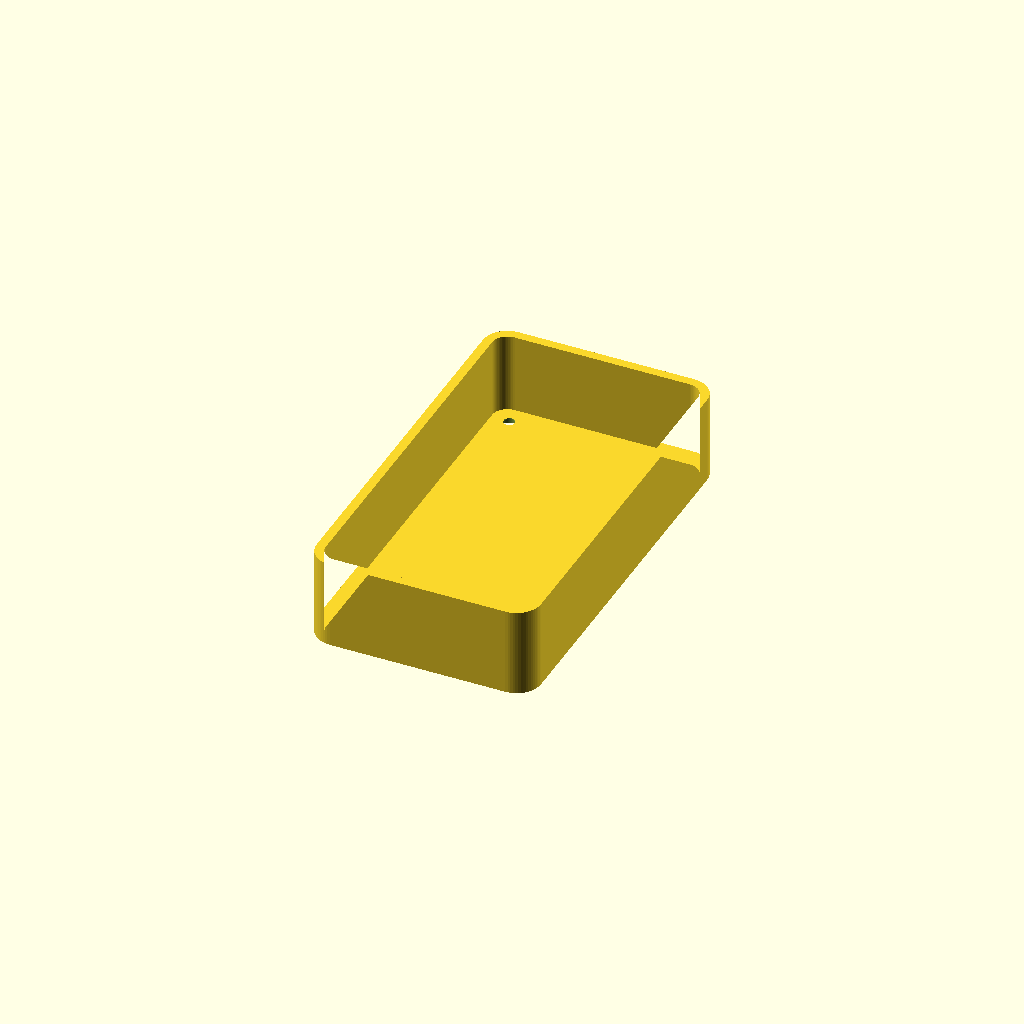
Cell 1 — every parameter at its default value.
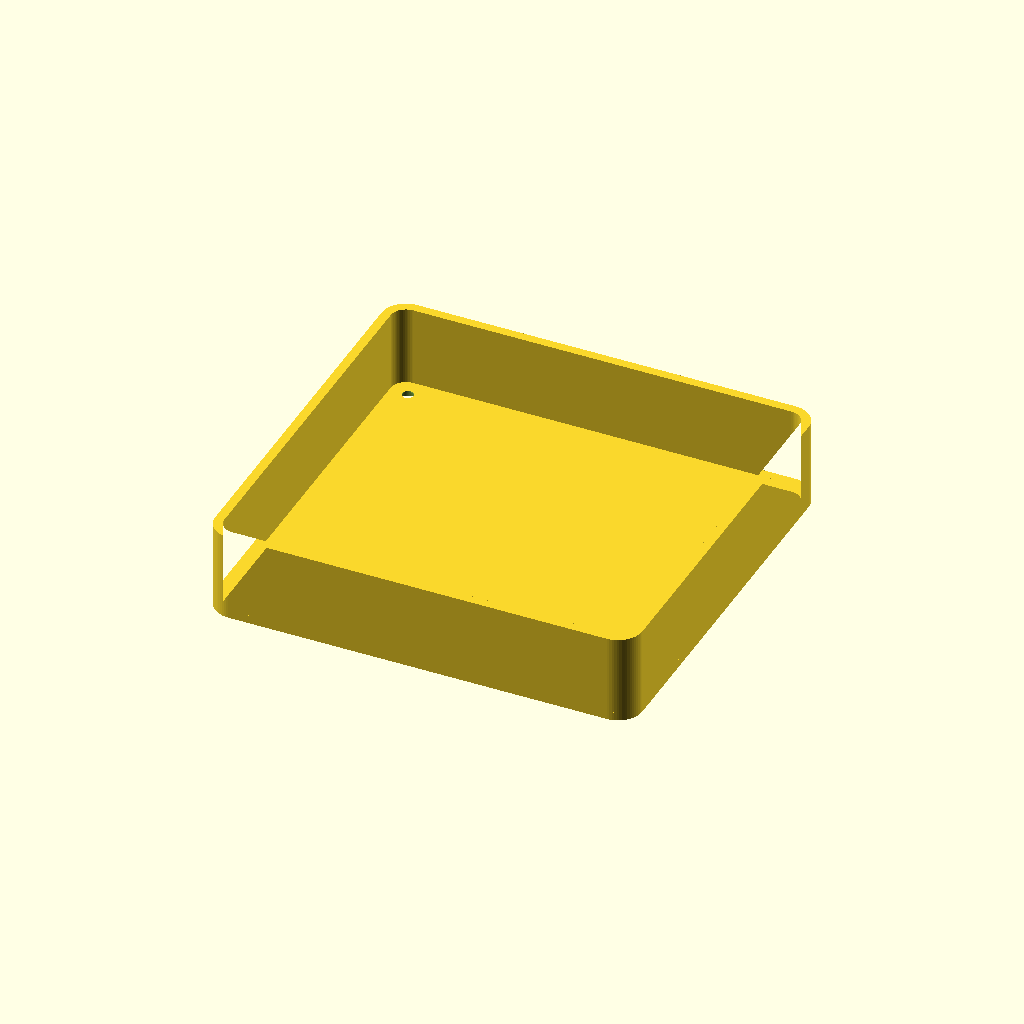
Cell 2 — board_w set to 106.18, the other parameters unchanged.
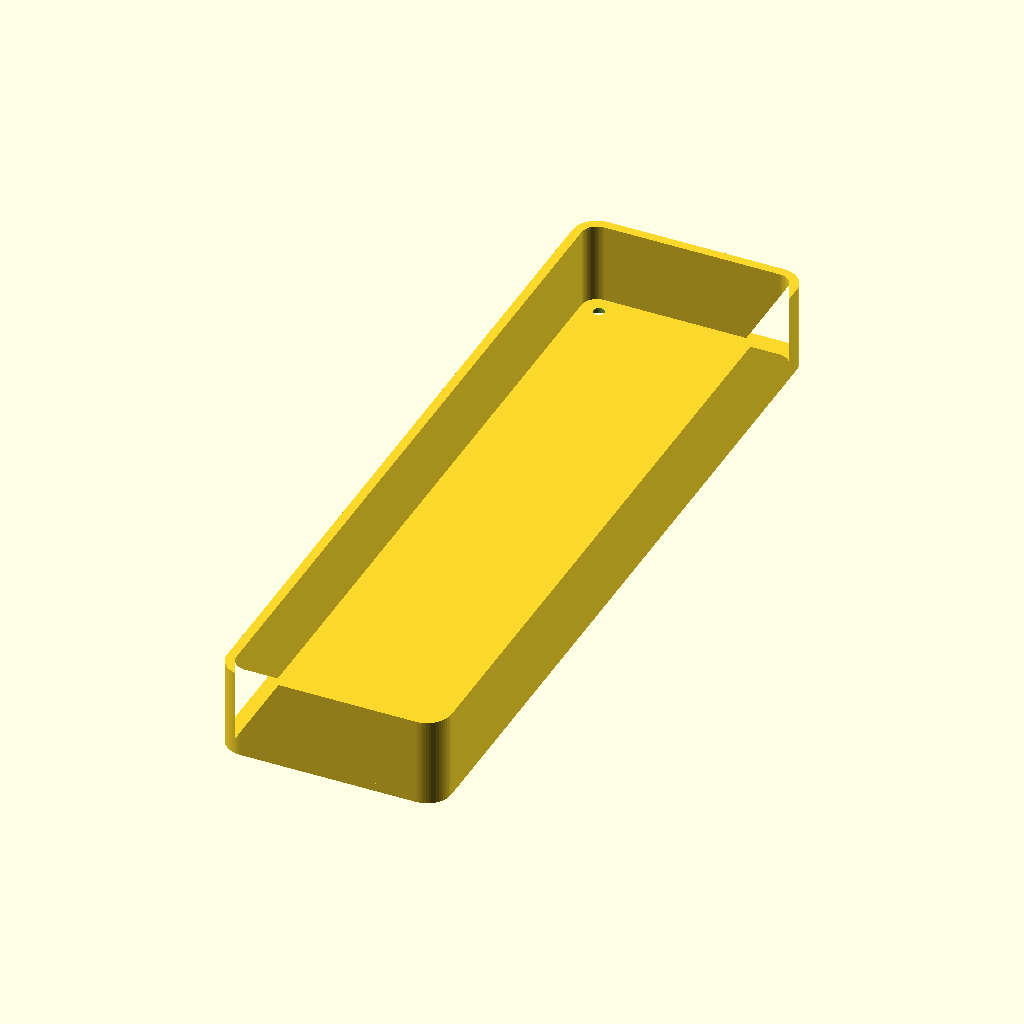
Cell 3: board_h = 200.92 (everything else at default).
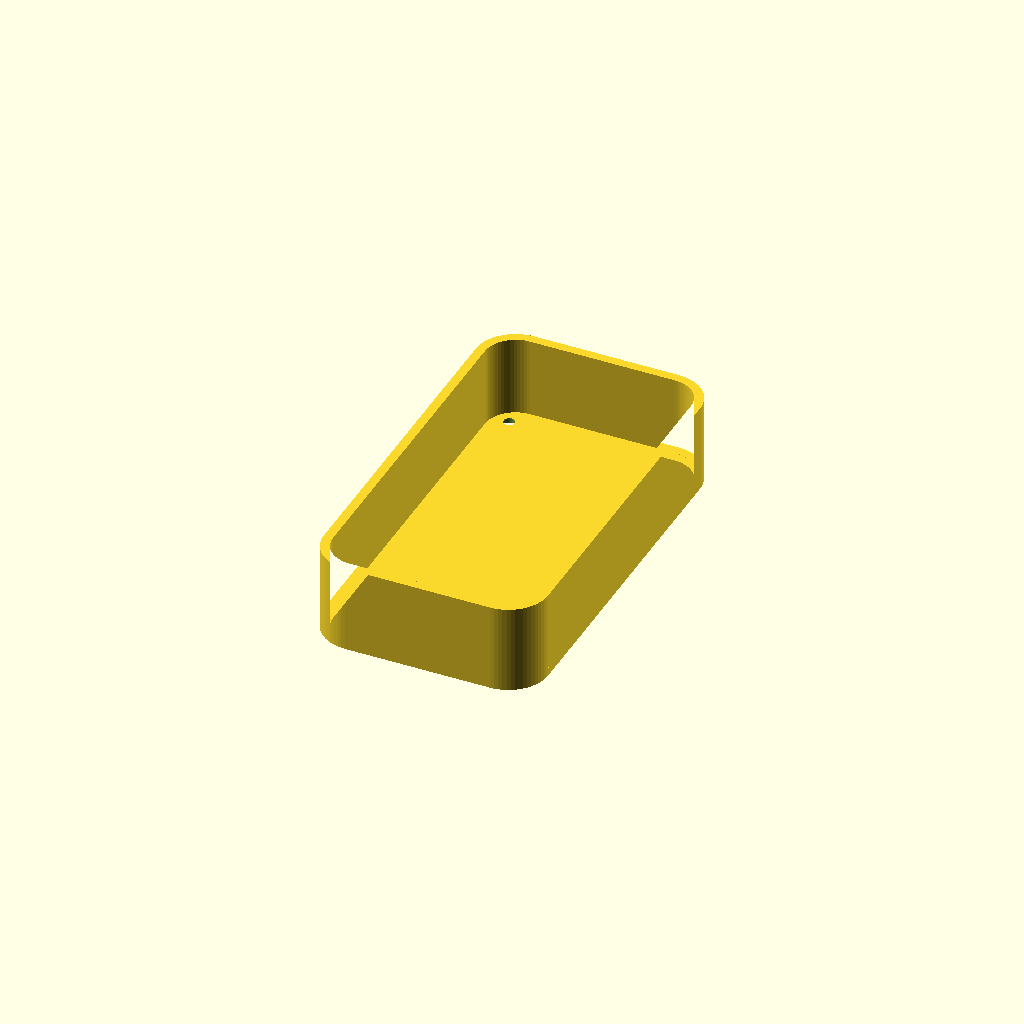
Cell 4: board_r = 8 (everything else at default).
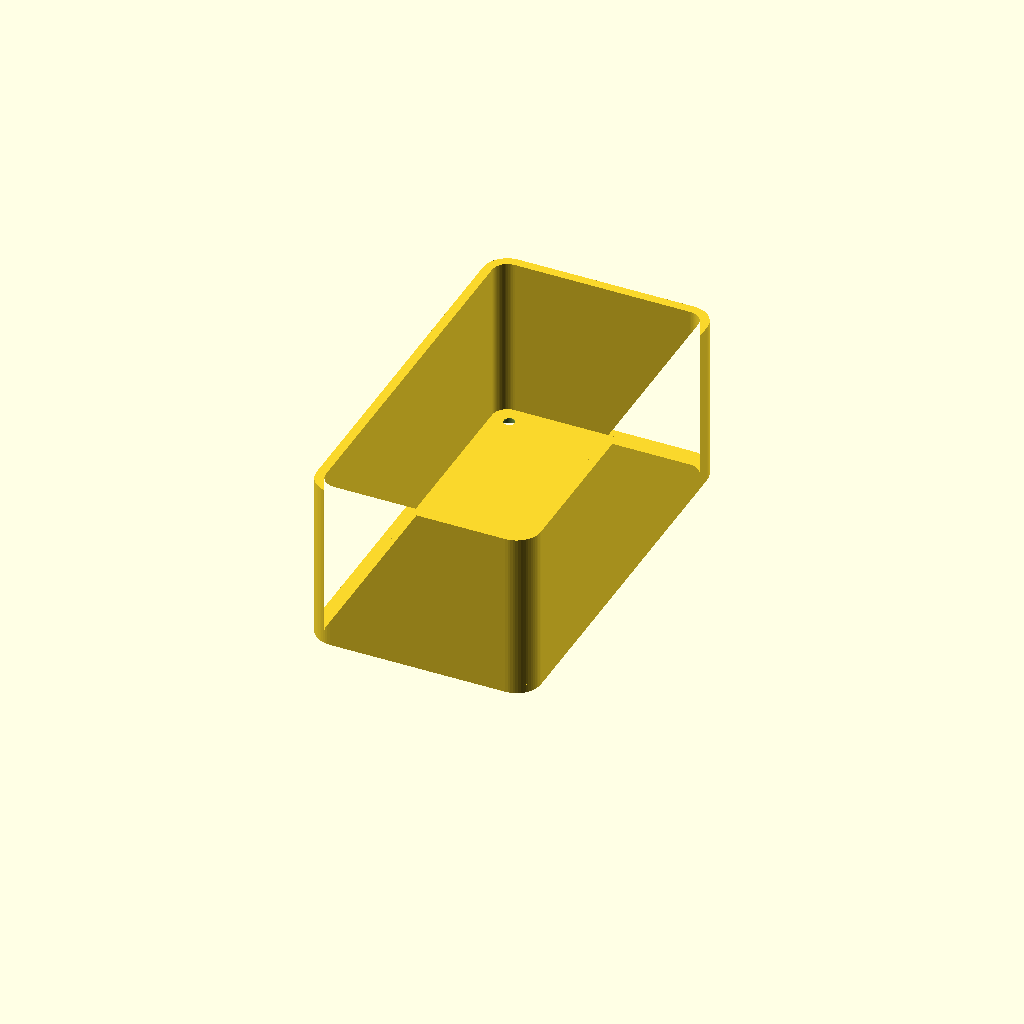
Cell 5 — dev_thick set to 42, the other parameters unchanged.
All cells are drawn from one camera (rotation 55°, 0°, 25°, orthographic, colour scheme Cornfield), so only the parameter changes between them.
The OpenSCAD source (hardware/case/nexussec-esp32-case.scad):
/* ============================================================================
   NexusSec ESP32 — CASE stampabile 3D (parametrico, OpenSCAD)
   ----------------------------------------------------------------------------
   Cover posteriore + fascia perimetrale che arriva "a filo" col fronte del
   dispositivo, 4 fori per fissare il case con le VITI GIA' presenti, e il
   LOGO NexusSec + scritta inciso sul retro.

   ⚠️ QUOTE DA CONFERMARE sulla scheda reale (spessore device, posizione fori,
      tagli per USB-C / microSD / antenne SMA / tasti). I valori qui sono
      ricavati dal render PCB CiferTech (53.086 x 100.457 mm) + stime: vanno
      verificati con un calibro prima della stampa definitiva.

   Render STL:  openscad -o nexussec-esp32-case.stl nexussec-esp32-case.scad
   ============================================================================ */

/* ---------------- Parametri (MISURARE sulla scheda) ----------------
   Riferimenti reali (case community 2KLAB per ESP32-DIV V2):
     ingombro esterno ~ 59.0 x 105.5 x 24.0 mm (senza sporgenza antenne SMA).
   Il nostro guscio "back + fascia a filo" con i valori sotto esce ~58.7 x 106,
   in linea con quello. */
board_w      = 53.09;   // larghezza PCB (render CiferTech)
board_h      = 100.46;  // altezza PCB (render CiferTech)
board_r      = 4;       // raggio angoli PCB
dev_thick    = 21;      // altezza fascia = spessore device a filo col fronte.
                        // Rif. case 2KLAB: back 24 mm / front 20.5 mm -> MISURARE.
screw_inset  = 4.5;     // rientro dei 4 fori dagli spigoli (MISURARE)
screw_d      = 2.9;     // diametro foro vite (M2.5 ~ 2.9 mm)
screw_head_d = 5.4;     // diametro svasatura testa
screw_head_h = 2.0;     // profondita' svasatura

/* ---------------- Costruzione ---------------- */
tol        = 0.4;   // gioco attorno al PCB
wall       = 2.4;   // spessore pareti (fascia)
back       = 2.2;   // spessore fondo
logo_depth = 0.8;   // profondita' incisione logo
logo_on    = true;
$fn        = 64;

inner_w = board_w + 2*tol;
inner_h = board_h + 2*tol;
outer_w = inner_w + 2*wall;
outer_h = inner_h + 2*wall;
band_h  = dev_thick;         // "a filo col fronte"

/* rettangolo con angoli arrotondati */
module rrect(w, h, r) offset(r) offset(-r) square([w, h], center = true);

/* emblema NexusSec 2D: anello esagonale + "N" a nodi */
module emblem2d(R = 8.5, tw = 1.6) {
  nx = R * 0.52; ny = R * 0.60;
  difference() { rotate(90) circle(R, $fn = 6); rotate(90) circle(R - tw, $fn = 6); }
  hull() { translate([-nx, -ny]) circle(tw*0.7); translate([-nx,  ny]) circle(tw*0.7); }  // asta sx
  hull() { translate([-nx,  ny]) circle(tw*0.7); translate([ nx, -ny]) circle(tw*0.7); }  // diagonale
  hull() { translate([ nx, -ny]) circle(tw*0.7); translate([ nx,  ny]) circle(tw*0.7); }  // asta dx
  for (p = [[-nx, ny], [-nx, -ny], [nx, ny], [nx, -ny]]) translate(p) circle(tw*0.9);     // nodi
}

/* logo completo: emblema + scritta */
module logo2d() {
  translate([0,  13]) emblem2d();
  translate([0,  -6]) text("NEXUSSEC", size = 7,   halign = "center", valign = "center", font = "Liberation Sans:style=Bold");
  translate([0, -16]) text("ESP32",    size = 5.5, halign = "center", valign = "center", font = "Liberation Sans");
}

/* case */
module shell() {
  difference() {
    union() {
      // fondo
      linear_extrude(back) rrect(outer_w, outer_h, board_r + wall);
      // fascia perimetrale (fino a filo col fronte)
      linear_extrude(back + band_h)
        difference() { rrect(outer_w, outer_h, board_r + wall); rrect(inner_w, inner_h, board_r); }
    }

    // 4 fori vite con svasatura (testa sul retro esterno, z = 0)
    for (sx = [-1, 1], sy = [-1, 1])
      translate([sx * (board_w/2 - screw_inset), sy * (board_h/2 - screw_inset), 0]) {
        translate([0, 0, -1])    cylinder(h = back + band_h + 2, d = screw_d);
        translate([0, 0, -0.01]) cylinder(h = screw_head_h,      d = screw_head_d);
      }

    // logo inciso sul retro (faccia esterna z = 0), speculato per leggerlo da fuori
    if (logo_on)
      translate([0, 0, -0.01]) linear_extrude(logo_depth) mirror([1, 0, 0]) logo2d();
  }

  // ------------------------------------------------------------------
  // TODO dopo misurazione: aggiungere qui i tagli/finestre, es.
  //  - USB-C (lato corto), microSD (lato lungo), 4x SMA antenne (lato corto)
  //  - finestre per i 3 tasti frontali / passaggio LED
  //  - eventuali colonnine (standoff) se la scheda va sollevata dal fondo
  // Esempio taglio USB-C sul lato alto (quote da verificare):
  //   translate([0, outer_h/2, back + 6]) rotate([90,0,0]) cylinder(h=wall*3, d=10, center=true);
  // ------------------------------------------------------------------
}

shell();
Parameter table extracted from the source (name, type, default, range or options):
board_w: number, default 53.09
board_h: number, default 100.46
board_r: number, default 4
dev_thick: number, default 21
screw_inset: number, default 4.5
screw_d: number, default 2.9
screw_head_d: number, default 5.4
screw_head_h: number, default 2
tol: number, default 0.4
wall: number, default 2.4
back: number, default 2.2
logo_depth: number, default 0.8
logo_on: bool, default true
